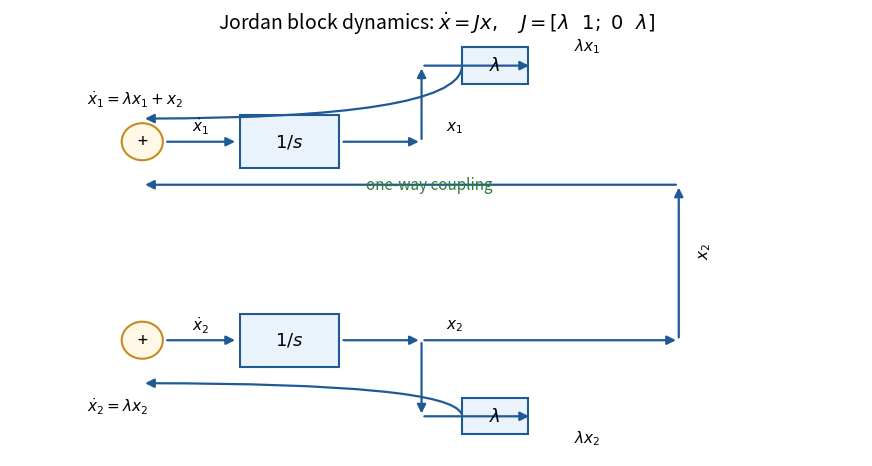

The script that saved this image: (Note: this script raises an exception after producing the figure.)
#!/usr/bin/env python3
"""Generate a block diagram for a two-state Jordan chain."""

from __future__ import annotations

import argparse
from pathlib import Path

import matplotlib.pyplot as plt
from matplotlib.patches import Circle, FancyArrowPatch, Rectangle


DEFAULT_OUTPUT = Path(
    "raws/linear-algebra/assets/jordan-block-integrator-chain.svg"
)


def arrow(axis, start, end, *, color="#1f5a94", connectionstyle="arc3") -> None:
    axis.add_patch(
        FancyArrowPatch(
            start,
            end,
            arrowstyle="-|>",
            mutation_scale=13,
            linewidth=1.6,
            color=color,
            connectionstyle=connectionstyle,
        )
    )


def block(axis, center, width, height, label, *, facecolor="#eaf2fb") -> None:
    x, y = center
    axis.add_patch(
        Rectangle(
            (x - width / 2, y - height / 2),
            width,
            height,
            facecolor=facecolor,
            edgecolor="#1f5a94",
            linewidth=1.5,
        )
    )
    axis.text(x, y, label, ha="center", va="center", fontsize=13)


def summing_junction(axis, center) -> None:
    x, y = center
    axis.add_patch(
        Circle(
            (x, y),
            0.28,
            facecolor="#fff8e7",
            edgecolor="#c58b21",
            linewidth=1.5,
        )
    )
    axis.text(x, y, "+", ha="center", va="center", fontsize=13)


def label(axis, position, text, **kwargs) -> None:
    defaults = {"ha": "center", "va": "center", "fontsize": 11}
    defaults.update(kwargs)
    axis.text(*position, text, **defaults)


def generate_diagram(output: Path) -> None:
    output.parent.mkdir(parents=True, exist_ok=True)
    plt.rcParams.update({"font.size": 11, "svg.fonttype": "none"})

    figure, axis = plt.subplots(figsize=(11, 5.8))
    axis.set_xlim(0.2, 11.8)
    axis.set_ylim(0.25, 7.0)
    axis.axis("off")

    top_y = 5.0
    bottom_y = 2.0
    sum_x = 2.0
    integrator_x = 4.0
    output_x = 5.8

    summing_junction(axis, (sum_x, top_y))
    summing_junction(axis, (sum_x, bottom_y))
    block(axis, (integrator_x, top_y), 1.35, 0.8, r"$1/s$")
    block(axis, (integrator_x, bottom_y), 1.35, 0.8, r"$1/s$")
    block(axis, (6.8, 6.15), 0.9, 0.55, r"$\lambda$")
    block(axis, (6.8, 0.85), 0.9, 0.55, r"$\lambda$")

    # Forward paths through the summing junctions and integrators.
    arrow(axis, (2.3, top_y), (3.3, top_y))
    arrow(axis, (2.3, bottom_y), (3.3, bottom_y))
    arrow(axis, (4.7, top_y), (output_x, top_y))
    arrow(axis, (4.7, bottom_y), (output_x, bottom_y))
    label(axis, (2.8, top_y + 0.23), r"$\dot{x}_1$")
    label(axis, (2.8, bottom_y + 0.23), r"$\dot{x}_2$")
    label(axis, (6.25, top_y + 0.23), r"$x_1$")
    label(axis, (6.25, bottom_y + 0.23), r"$x_2$")

    # Self-feedback paths lambda*x_i back to each summing junction.
    arrow(axis, (output_x, top_y), (output_x, 6.15))
    arrow(axis, (output_x, 6.15), (7.3, 6.15))
    arrow(axis, (6.35, 6.15), (sum_x, 5.35), connectionstyle="angle3")
    label(axis, (8.05, 6.45), r"$\lambda x_1$")

    arrow(axis, (output_x, bottom_y), (output_x, 0.85))
    arrow(axis, (output_x, 0.85), (7.3, 0.85))
    arrow(axis, (6.35, 0.85), (sum_x, 1.35), connectionstyle="angle3")
    label(axis, (8.05, 0.52), r"$\lambda x_2$")

    # One-way Jordan coupling from x_2 into the x_1 summing junction.
    arrow(axis, (output_x, bottom_y), (9.3, bottom_y))
    arrow(axis, (9.3, bottom_y), (9.3, 4.35))
    arrow(axis, (9.3, 4.35), (sum_x, 4.35), connectionstyle="angle3")
    label(axis, (9.65, 3.35), r"$x_2$", rotation=90)
    label(axis, (5.9, 4.35), "one-way coupling", color="#2f7d32")

    label(
        axis,
        (6.0, 6.8),
        r"Jordan block dynamics: $\dot{x}=Jx,\quad J=[\lambda\ \ 1;\ 0\ \ \lambda]$",
        fontsize=14,
    )
    label(
        axis,
        (1.25, 5.65),
        r"$\dot{x}_1=\lambda x_1+x_2$",
        ha="left",
        fontsize=11,
    )
    label(
        axis,
        (1.25, 1.0),
        r"$\dot{x}_2=\lambda x_2$",
        ha="left",
        fontsize=11,
    )

    figure.savefig(
        output,
        format=output.suffix.lstrip("."),
        bbox_inches="tight",
        metadata={"Creator": __file__},
    )
    plt.close(figure)


def main() -> None:
    parser = argparse.ArgumentParser(description=__doc__)
    parser.add_argument("--output", type=Path, default=DEFAULT_OUTPUT)
    args = parser.parse_args()
    generate_diagram(args.output)
    print(f"Generated {args.output}")


if __name__ == "__main__":
    main()
